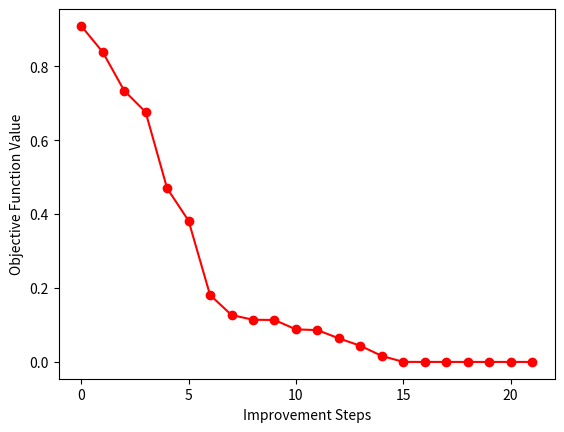

Reproduce this figure in Python.
from numpy import asarray, exp
from numpy.random import randn, rand, seed
from matplotlib import pyplot

# Objective function
def objective(step):
    return step[0] ** 2.0

# Simulated Annealing function
def sa(objective, area, iterations, step_size, temperature):
    start_point = area[:, 0] + rand(len(area)) * (area[:, 1] - area[:, 0])
    start_point_eval = objective(start_point)
    mia_start_point, mia_start_eval = start_point, start_point_eval
    outputs = []

    for i in range(iterations):
        mia_step = mia_start_point + randn(len(area)) * step_size
        mia_step_eval = objective(mia_step)

        difference = mia_step_eval - mia_start_eval
        t = temperature / float(i + 1)
        mac = exp(-difference / t)

        # Accept new point if better or probabilistically
        if difference < 0 or rand() < mac:
            mia_start_point, mia_start_eval = mia_step, mia_step_eval

        # Update global best if improved
        if mia_step_eval < start_point_eval:
            start_point, start_point_eval = mia_step, mia_step_eval
            outputs.append(start_point_eval)
            print('Acceptance Criteria = %.5f' % mac, "Iteration =", i, 
                  "Best so far =", start_point, "New best =", start_point_eval)

    return start_point, start_point_eval, outputs

seed(1)
area = asarray([[-6.0, 6.0]])
temperature = 12
iterations = 1200
step_size = 0.1

best_point, best_eval, outputs = sa(objective, area, iterations, step_size, temperature)

# Plot the improvement
pyplot.plot(outputs, 'ro-')
pyplot.xlabel('Improvement Steps')
pyplot.ylabel('Objective Function Value')
pyplot.show()
